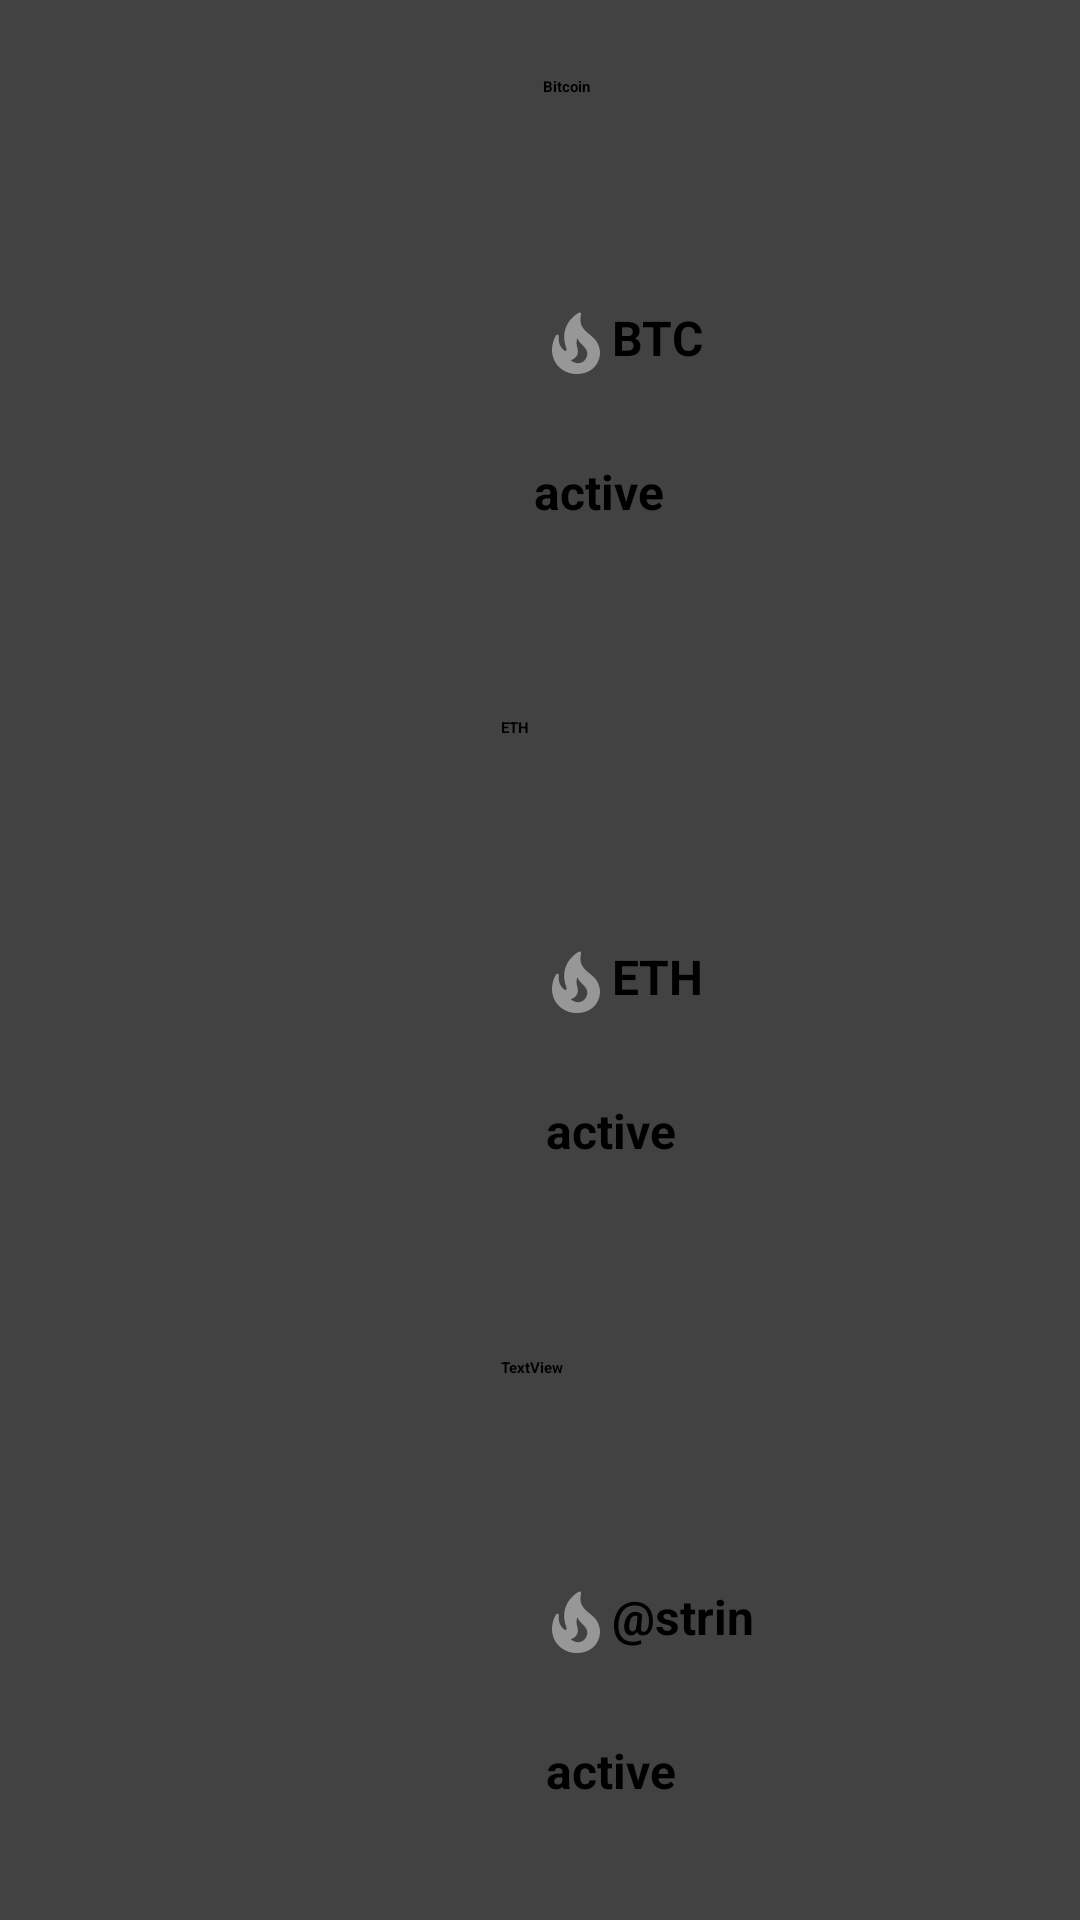

This screen was rendered from an Android layout file. Write that file and the resources it references.
<!-- AndroidManifest.xml: application theme Theme.Task1Main -->
<!-- res/layout/activity_coins.xml -->
<?xml version="1.0" encoding="utf-8"?>
<LinearLayout xmlns:android="http://schemas.android.com/apk/res/android"
    xmlns:app="http://schemas.android.com/apk/res-auto"
    xmlns:tools="http://schemas.android.com/tools"
    android:layout_width="match_parent"
    android:layout_height="match_parent"
    android:background="@color/grey"
    android:orientation="vertical"
    tools:context=".CoinsActivity">

    <androidx.cardview.widget.CardView
        android:id="@+id/card1"
        android:layout_width="match_parent"
        android:layout_height="match_parent"
        android:layout_margin="@dimen/small"
        android:layout_weight="0.33"
        android:clickable="true"
        android:elevation="@dimen/small"
        android:foreground="?android:attr/selectableItemBackground"
        app:cardCornerRadius="@dimen/small">

        <androidx.constraintlayout.widget.ConstraintLayout
            android:layout_width="match_parent"
            android:layout_height="match_parent">

            <androidx.cardview.widget.CardView
                android:id="@+id/cardView"
                android:layout_width="133dp"
                android:layout_height="133dp"
                android:layout_marginStart="16dp"
                android:elevation="@dimen/medium"
                app:cardCornerRadius="65dp"
                app:layout_constraintBottom_toBottomOf="parent"
                app:layout_constraintStart_toStartOf="parent"
                app:layout_constraintTop_toTopOf="parent">

                <ImageView
                    android:id="@+id/img1"
                    android:layout_width="match_parent"
                    android:layout_height="match_parent"
                    android:background="@mipmap/bitcoin"
                    app:layout_constraintBottom_toBottomOf="parent"
                    app:layout_constraintTop_toTopOf="parent"
                    tools:layout_editor_absoluteX="42dp"
                    tools:srcCompat="@string/btc" />
            </androidx.cardview.widget.CardView>

            <TextView
                android:id="@+id/name1"
                style="@style/titleStyles"
                android:layout_width="112dp"
                android:layout_height="51dp"
                android:layout_marginStart="32dp"
                android:text="@string/bitcoin"
                app:layout_constraintBottom_toTopOf="@+id/symbol1"
                app:layout_constraintStart_toEndOf="@+id/cardView"
                app:layout_constraintTop_toTopOf="parent" />

            <TextView
                android:id="@+id/symbol1"
                style="@style/symbolStyle"
                android:layout_width="80dp"
                android:layout_height="26dp"
                android:layout_marginEnd="100dp"
                android:text="@string/btc"
                app:layout_constraintBottom_toTopOf="@+id/active1"
                app:layout_constraintEnd_toEndOf="parent"
                app:layout_constraintTop_toBottomOf="@+id/name1" />

            <TextView
                android:id="@+id/active1"
                style="@style/symbolStyles"
                android:layout_width="90dp"
                android:layout_height="35dp"
                android:layout_marginEnd="92dp"
                android:text="@string/btcactive"
                app:layout_constraintBottom_toBottomOf="parent"
                app:layout_constraintEnd_toEndOf="parent"
                app:layout_constraintTop_toBottomOf="@+id/symbol1" />

            <androidx.constraintlayout.widget.Guideline
                android:id="@+id/guideline3"
                android:layout_width="wrap_content"
                android:layout_height="wrap_content"
                android:orientation="vertical"
                app:layout_constraintGuide_begin="215dp" />

            <androidx.constraintlayout.widget.Barrier
                android:id="@+id/barrier2"
                android:layout_width="wrap_content"
                android:layout_height="wrap_content"
                app:barrierDirection="left"
                app:constraint_referenced_ids="symbol1" />

        </androidx.constraintlayout.widget.ConstraintLayout>
    </androidx.cardview.widget.CardView>

    <androidx.cardview.widget.CardView
        android:id="@+id/card2"
        android:layout_width="match_parent"
        android:layout_height="match_parent"
        android:layout_margin="@dimen/small"
        android:layout_weight="0.33"
        android:clickable="true"
        android:elevation="@dimen/small"
        android:foreground="?android:attr/selectableItemBackground"
        app:cardCornerRadius="@dimen/small">

        <androidx.constraintlayout.widget.ConstraintLayout
            android:layout_width="match_parent"
            android:layout_height="match_parent">

            <androidx.cardview.widget.CardView
                android:layout_width="133dp"
                android:layout_height="133dp"
                android:layout_marginStart="16dp"
                android:elevation="@dimen/medium"
                app:cardCornerRadius="@dimen/medium"
                app:layout_constraintBottom_toBottomOf="parent"
                app:layout_constraintStart_toStartOf="parent"
                app:layout_constraintTop_toTopOf="parent">

                <ImageView
                    android:id="@+id/img2"
                    android:layout_width="match_parent"
                    android:layout_height="match_parent"
                    android:background="@mipmap/eth"
                    app:layout_constraintBottom_toBottomOf="parent"
                    app:layout_constraintTop_toTopOf="parent"
                    tools:layout_editor_absoluteX="42dp"
                    tools:srcCompat="@mipmap/eth" />
            </androidx.cardview.widget.CardView>

            <TextView
                android:id="@+id/name2"
                style="@style/titleStyles"
                android:layout_width="109dp"
                android:layout_height="50dp"
                android:layout_marginEnd="84dp"
                android:text="@string/eth"
                app:layout_constraintBottom_toTopOf="@+id/symbol2"
                app:layout_constraintEnd_toEndOf="parent"
                app:layout_constraintTop_toTopOf="parent" />

            <TextView
                android:id="@+id/symbol2"
                style="@style/symbolStyle"
                android:layout_width="80dp"
                android:layout_height="26dp"
                android:layout_marginEnd="100dp"
                android:text="@string/ethsymbol"
                app:layout_constraintBottom_toTopOf="@+id/active2"
                app:layout_constraintEnd_toEndOf="parent"
                app:layout_constraintTop_toBottomOf="@+id/name2" />

            <TextView
                android:id="@+id/active2"
                style="@style/symbolStyles"
                android:layout_width="90dp"
                android:layout_height="35dp"
                android:layout_marginEnd="88dp"
                android:text="@string/btcactive"
                app:layout_constraintBottom_toBottomOf="parent"
                app:layout_constraintEnd_toEndOf="parent"
                app:layout_constraintTop_toBottomOf="@+id/symbol2" />
        </androidx.constraintlayout.widget.ConstraintLayout>
    </androidx.cardview.widget.CardView>

    <androidx.cardview.widget.CardView
        android:id="@+id/card3"
        android:layout_width="match_parent"
        android:layout_height="match_parent"
        android:layout_margin="@dimen/small"
        android:layout_weight="0.33"
        android:clickable="true"
        android:elevation="@dimen/small"
        android:foreground="?android:attr/selectableItemBackground"
        app:cardCornerRadius="@dimen/small">

        <androidx.constraintlayout.widget.ConstraintLayout
            android:layout_width="match_parent"
            android:layout_height="match_parent">

            <androidx.cardview.widget.CardView
                android:layout_width="133dp"
                android:layout_height="133dp"
                android:layout_marginStart="16dp"
                android:elevation="@dimen/medium"
                app:cardCornerRadius="@dimen/big"
                app:layout_constraintBottom_toBottomOf="parent"
                app:layout_constraintStart_toStartOf="parent"
                app:layout_constraintTop_toTopOf="parent">

                <ImageView
                    android:id="@+id/img3"
                    android:layout_width="match_parent"
                    android:layout_height="match_parent"
                    android:background="@mipmap/usdtttt"
                    app:layout_constraintBottom_toBottomOf="parent"
                    app:layout_constraintTop_toTopOf="parent"
                    tools:layout_editor_absoluteX="42dp"
                    tools:srcCompat="@mipmap/usdtttt" />
            </androidx.cardview.widget.CardView>

            <TextView
                android:id="@+id/name3"
                style="@style/titleStyles"
                android:layout_width="109dp"
                android:layout_height="50dp"
                android:layout_marginEnd="84dp"
                android:text="@string/Theter"
                app:layout_constraintBottom_toTopOf="@+id/symbol3"
                app:layout_constraintEnd_toEndOf="parent"
                app:layout_constraintTop_toTopOf="parent" />

            <TextView
                android:id="@+id/symbol3"
                style="@style/symbolStyle"
                android:layout_width="80dp"
                android:layout_height="26dp"
                android:layout_marginEnd="100dp"
                android:text="@string/usdsymbol"
                app:layout_constraintBottom_toTopOf="@+id/active3"
                app:layout_constraintEnd_toEndOf="parent"
                app:layout_constraintTop_toBottomOf="@+id/name3" />

            <TextView
                android:id="@+id/active3"
                style="@style/symbolStyles"
                android:layout_width="90dp"
                android:layout_height="35dp"
                android:layout_marginEnd="88dp"
                android:text="@string/btcactive"
                app:layout_constraintBottom_toBottomOf="parent"
                app:layout_constraintEnd_toEndOf="parent"
                app:layout_constraintTop_toBottomOf="@+id/symbol3" />
        </androidx.constraintlayout.widget.ConstraintLayout>
    </androidx.cardview.widget.CardView>

</LinearLayout>
<!-- resources referenced by this layout -->
<resources>
  <color name="grey">#F1F1F1</color>
  <dimen name="medium">16sp</dimen>
  <!-- mipmap bitcoin (mipmap-anydpi-v26) -->
  <?xml version="1.0" encoding="utf-8"?>
  <adaptive-icon xmlns:android="http://schemas.android.com/apk/res/android">
      <background android:drawable="@drawable/bitcoin_background" />
      <foreground android:drawable="@mipmap/bitcoin_foreground" />
  </adaptive-icon>
  <!-- mipmap eth (mipmap-anydpi-v26) -->
  <?xml version="1.0" encoding="utf-8"?>
  <adaptive-icon xmlns:android="http://schemas.android.com/apk/res/android">
      <background android:drawable="@drawable/eth_background" />
      <foreground android:drawable="@mipmap/eth_foreground" />
  </adaptive-icon>
  <!-- mipmap usdtttt (mipmap-anydpi-v26) -->
  <?xml version="1.0" encoding="utf-8"?>
  <adaptive-icon xmlns:android="http://schemas.android.com/apk/res/android">
      <background android:drawable="@drawable/usdtttt_background" />
      <foreground android:drawable="@mipmap/usdtttt_foreground" />
  </adaptive-icon>
  <string name="Theter">TextView</string>
  <string name="bitcoin">Bitcoin</string>
  <string name="btc">BTC</string>
  <string name="btcactive">active</string>
  <string name="eth">ETH</string>
  <string name="ethsymbol">ETH</string>
  <style name="symbolStyle">
          <item name="android:textStyle">bold</item>
          <item name="android:textSize">@dimen/medium</item>
          <item name="android:drawableStart">@drawable/ic_baseline_local_fire_department_24</item>
          <item name="android:layout_gravity">center</item>
      </style>
  <style name="symbolStyles">
          <item name="android:textStyle">bold</item>
          <item name="android:textSize">@dimen/medium</item>
  
      </style>
  <style name="titleStyles">
          <item name="android:textSize">@dimen/big</item>
          <item name="android:textStyle">bold</item>
          <item name="android:textColor">@color/black</item>
          <item name="android:layout_gravity">top</item>
          <item name="android:layout_marginStart">170dp</item>
      </style>
  <!-- drawable ic_baseline_local_fire_department_24 (drawable) -->
  <vector xmlns:android="http://schemas.android.com/apk/res/android"
      android:width="24dp"
      android:height="24dp"
      android:tint="@color/grey_dark"
      android:viewportWidth="24"
      android:viewportHeight="24">
      <path
          android:fillColor="@android:color/white"
          android:pathData="M19.48,12.35c-1.57,-4.08 -7.16,-4.3 -5.81,-10.23c0.1,-0.44 -0.37,-0.78 -0.75,-0.55C9.29,3.71 6.68,8 8.87,13.62c0.18,0.46 -0.36,0.89 -0.75,0.59c-1.81,-1.37 -2,-3.34 -1.84,-4.75c0.06,-0.52 -0.62,-0.77 -0.91,-0.34C4.69,10.16 4,11.84 4,14.37c0.38,5.6 5.11,7.32 6.81,7.54c2.43,0.31 5.06,-0.14 6.95,-1.87C19.84,18.11 20.6,15.03 19.48,12.35zM10.2,17.38c1.44,-0.35 2.18,-1.39 2.38,-2.31c0.33,-1.43 -0.96,-2.83 -0.09,-5.09c0.33,1.87 3.27,3.04 3.27,5.08C15.84,17.59 13.1,19.76 10.2,17.38z" />
  </vector>
  <color name="black">#FF000000</color>
  <color name="grey_dark">#979797</color>
</resources>
